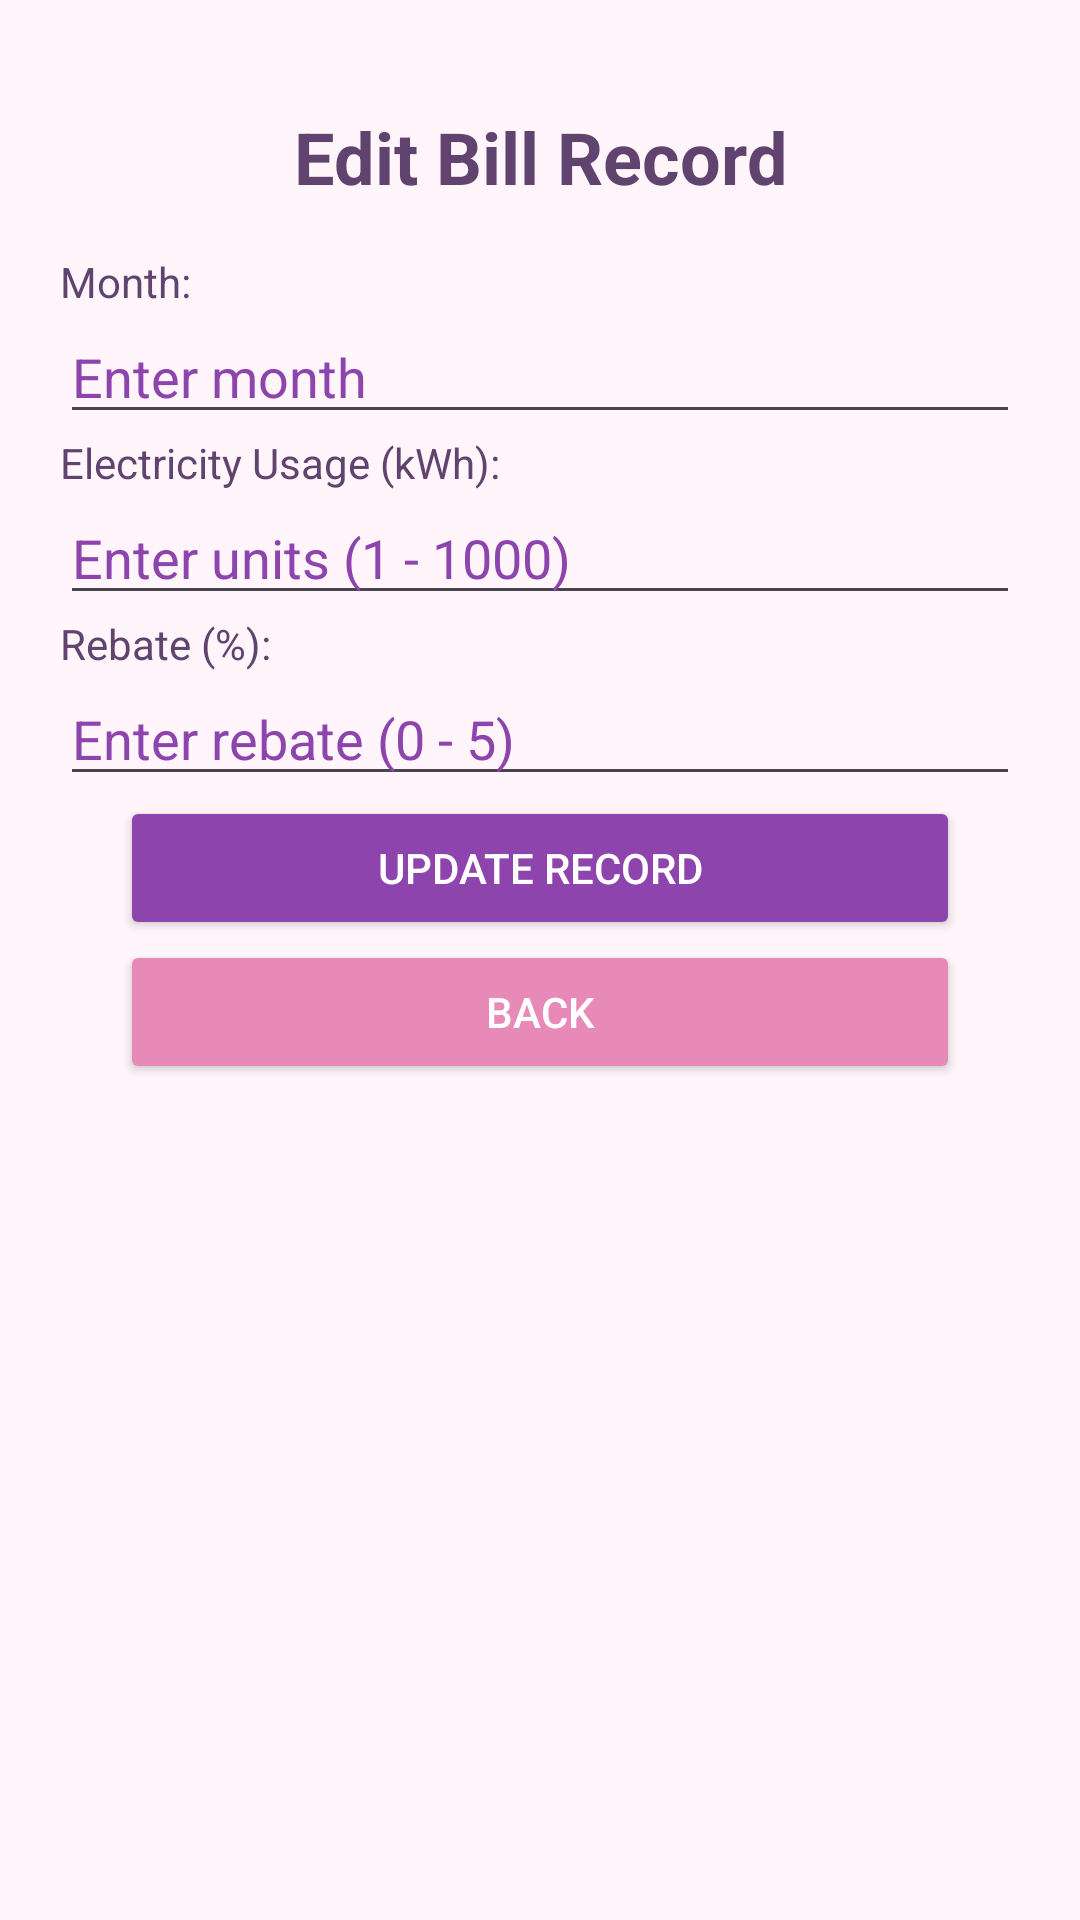

Write the Android layout XML for this screen, with the resource values it uses.
<!-- AndroidManifest.xml: application theme Theme.Wattalyze_IndividualAssignment_CDCS2515A_Qasrina -->
<!-- res/layout/activity_update_record.xml -->
<?xml version="1.0" encoding="utf-8"?>
<LinearLayout
    xmlns:android="http://schemas.android.com/apk/res/android"
    android:id="@+id/main"
    android:layout_width="match_parent"
    android:layout_height="match_parent"
    android:orientation="vertical"
    android:padding="20dp"
    android:background="@color/light_pink">

    <TextView
        android:layout_width="match_parent"
        android:layout_height="wrap_content"
        android:text="Edit Bill Record"
        android:textSize="24sp"
        android:textStyle="bold"
        android:gravity="center"
        android:padding="16dp"
        android:textColor="@color/deep_plum"/>

    <TextView
        android:layout_width="wrap_content"
        android:layout_height="wrap_content"
        android:text="Month:"
        android:textColor="@color/deep_plum"/>

    <EditText
        android:id="@+id/editTextMonth"
        android:layout_width="match_parent"
        android:layout_height="wrap_content"
        android:hint="Enter month"
        android:inputType="textCapWords"
        android:textColor="@color/deep_plum"
        android:textColorHint="@color/purple"/>

    <TextView
        android:layout_width="wrap_content"
        android:layout_height="wrap_content"
        android:text="Electricity Usage (kWh):"
        android:textColor="@color/deep_plum"/>

    <EditText
        android:id="@+id/editTextUnits"
        android:layout_width="match_parent"
        android:layout_height="wrap_content"
        android:hint="Enter units (1 - 1000)"
        android:inputType="number"
        android:maxLength="4"
        android:textColor="@color/deep_plum"
        android:textColorHint="@color/purple"/>

    <TextView
        android:layout_width="wrap_content"
        android:layout_height="wrap_content"
        android:text="Rebate (%):"
        android:textColor="@color/deep_plum"/>

    <EditText
        android:id="@+id/editTextRebate"
        android:layout_width="match_parent"
        android:layout_height="wrap_content"
        android:hint="Enter rebate (0 - 5)"
        android:inputType="number"
        android:maxLength="1"
        android:textColor="@color/deep_plum"
        android:textColorHint="@color/purple"/>

    <Button
        android:id="@+id/buttonUpdate"
        android:layout_width="280dp"
        android:layout_gravity="center"
        android:layout_height="wrap_content"
        android:text="UPDATE RECORD"
        android:backgroundTint="@color/purple"
        android:textColor="@color/white"/>

    <Button
        android:id="@+id/buttonBack"
        android:layout_width="280dp"
        android:layout_gravity="center"
        android:layout_height="wrap_content"
        android:text="BACK"
        android:backgroundTint="@color/pink"
        android:textColor="@color/white"/>

</LinearLayout>
<!-- resources referenced by this layout -->
<resources>
  <color name="deep_plum">#60446F</color>
  <color name="light_pink">#FFF5FA</color>
  <color name="pink">#E88AB8</color>
  <color name="purple">#8E44AD</color>
  <color name="white">#FFFFFF</color>
  <style name="Theme.Wattalyze_IndividualAssignment_CDCS2515A_Qasrina" parent="Base.Theme.Wattalyze_IndividualAssignment_CDCS2515A_Qasrina" />
  <style name="Base.Theme.Wattalyze_IndividualAssignment_CDCS2515A_Qasrina" parent="Theme.Material3.DayNight.NoActionBar">
          
          
      </style>
</resources>
